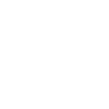
t = 0.00 s
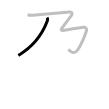
t = 1.25 s
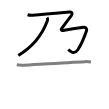
t = 2.50 s
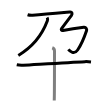
t = 3.50 s
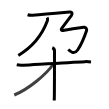
t = 4.75 s
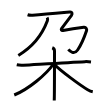
t = 6.00 s

The animated SVG that drew these frames (rendered in a browser with its animation timeline set to each time). Animation: 6 SMIL elements (animate=6); one cycle of 6.00 s.

<svg width="109px" height="109px" viewBox="0 0 px 109px" xmlns="http://www.w3.org/2000/svg" xmlns:xlink="http://www.w3.org/1999/xlink" xml:space="preserve" version="1.1"  baseProfile="full">
<path d="M47.12,17.51c0.49,0.79,0.71,2.06,0.25,3.32C43.5,31.25,36,45,18.33,55.45" style="fill:none;stroke:black;stroke-width:3;opacity:0">
  <animate attributeType="CSS" attributeName="opacity" from="0" to="1" begin="0s" dur="1s" repeatCount="Indefinite" fill="freeze" />
</path>
<path d="M27.59,14.77c1.48,0.47,3.59,0.57,5.06,0.47c11.39-0.78,26.22-2.22,37.19-3.26c2.42-0.23,2.61,2.08,1.66,3.33c-2.95,3.88-7.01,9.34-9.96,13.38c-0.58,0.8-0.21,2.19,1.48,1.86c4.85-0.93,16.12-2.71,20.76-3.33c2.52-0.34,3.14,2.37,2.82,3.33C83.75,39,81.5,44.5,77.64,50c-3.5,4.99-7.59,1.55-9.28-0.62" style="fill:none;stroke:black;stroke-width:3;opacity:0">
  <animate attributeType="CSS" attributeName="opacity" from="0" to="1" begin="1s" dur="1s" repeatCount="Indefinite" fill="freeze" />
</path>
<path d="M16.75,64.82c1.95,0.39,4.18,0.51,6.42,0.39c11.44-0.63,44.66-2.82,61.97-3.57c2.23-0.09,3.63,0.07,5.86,0.34" style="fill:none;stroke:black;stroke-width:3;opacity:0">
  <animate attributeType="CSS" attributeName="opacity" from="0" to="1" begin="2s" dur="1s" repeatCount="Indefinite" fill="freeze" />
</path>
<path d="M52.25,47.75c1.25,0.5,2.25,2.22,2.25,3.25c0,10.5,0,43.25-0.25,49.5" style="fill:none;stroke:black;stroke-width:3;opacity:0">
  <animate attributeType="CSS" attributeName="opacity" from="0" to="1" begin="3s" dur="1s" repeatCount="Indefinite" fill="freeze" />
</path>
<path d="M53.25,64.25c-6.77,9.94-24.92,25.12-39,30.75" style="fill:none;stroke:black;stroke-width:3;opacity:0">
  <animate attributeType="CSS" attributeName="opacity" from="0" to="1" begin="4s" dur="1s" repeatCount="Indefinite" fill="freeze" />
</path>
<path d="M54.5,64.5c5.25,5.75,26.75,21.5,33.18,25.19c1.86,1.07,3.29,1.71,5.07,2.06" style="fill:none;stroke:black;stroke-width:3;opacity:0">
  <animate attributeType="CSS" attributeName="opacity" from="0" to="1" begin="5s" dur="1s" repeatCount="Indefinite" fill="freeze" />
</path>
</svg>
